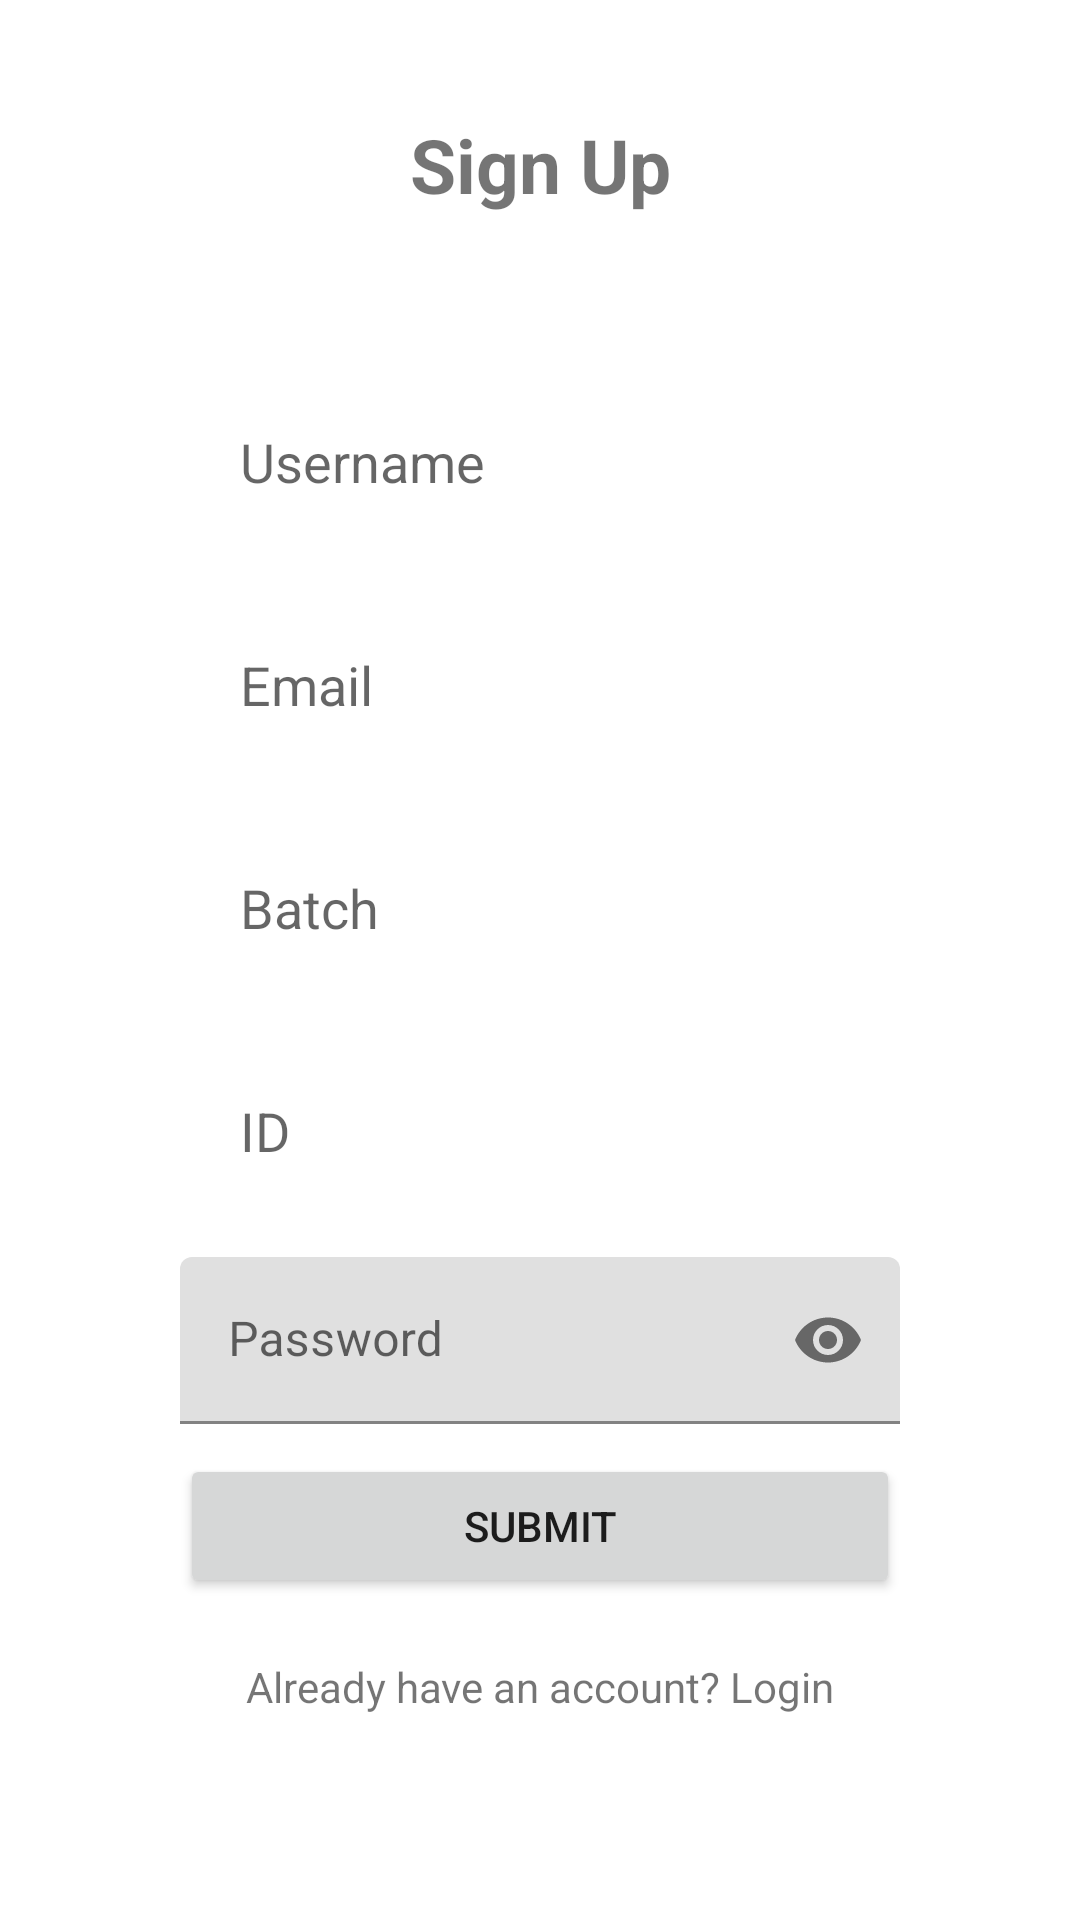

Layout XML and referenced resources for this Android screen:
<!-- AndroidManifest.xml: application theme Theme.HelloCrud -->
<!-- res/layout/activity_stu_sign_up.xml -->
<androidx.constraintlayout.widget.ConstraintLayout
    xmlns:android="http://schemas.android.com/apk/res/android"
    xmlns:app="http://schemas.android.com/apk/res-auto"
    xmlns:tools="http://schemas.android.com/tools"
    android:id="@+id/main"
    android:layout_width="match_parent"
    android:layout_height="match_parent"
    tools:context=".StuSignUp">

    <LinearLayout
        android:layout_width="match_parent"
        android:layout_height="match_parent"
        android:orientation="vertical"
        android:layout_margin="30dp"
        android:gravity="center">

        <TextView
            android:layout_width="match_parent"
            android:layout_height="wrap_content"
            android:text="@string/sign_up"
            android:textAlignment="center"
            android:textSize="25sp"
            android:layout_marginBottom="20dp"
            android:textStyle="bold" />

        <LinearLayout
            android:id="@+id/inputLayout"
            android:layout_width="match_parent"
            android:layout_height="wrap_content"
            android:background="@drawable/border"
            android:padding="30dp"
            android:orientation="vertical">

            <EditText
                android:id="@+id/name"
                android:layout_width="match_parent"
                android:layout_height="wrap_content"
                android:hint="@string/username"
                android:inputType="text"
                android:background="@drawable/border"
                android:padding="20dp"
                android:layout_marginBottom="10dp" />

            <EditText
                android:id="@+id/email"
                android:layout_width="match_parent"
                android:layout_height="wrap_content"
                android:hint="@string/emailRegister"
                android:inputType="textEmailAddress"
                android:background="@drawable/border"
                android:padding="20dp"
                android:layout_marginBottom="10dp" />

            <EditText
                android:id="@+id/et_batch"
                android:layout_width="match_parent"
                android:layout_height="wrap_content"
                android:hint="@string/batch"
                android:inputType="phone"
                android:background="@drawable/border"
                android:padding="20dp"
                android:layout_marginBottom="10dp" />

            <EditText
                android:id="@+id/et_id"
                android:layout_width="match_parent"
                android:layout_height="wrap_content"
                android:hint="ID"
                android:inputType="text"
                android:background="@drawable/border"
                android:padding="20dp"
                android:layout_marginBottom="10dp" />

            <com.google.android.material.textfield.TextInputLayout
                android:layout_width="match_parent"
                android:layout_height="wrap_content"
                android:layout_marginBottom="10dp"
                app:passwordToggleEnabled="true">

                <com.google.android.material.textfield.TextInputEditText
                    android:id="@+id/pass"
                    android:layout_width="match_parent"
                    android:layout_height="wrap_content"
                    android:hint="@string/password"
                    android:inputType="textPassword"
                    tools:ignore="TextContrastCheck" />
            </com.google.android.material.textfield.TextInputLayout>

            <Button
                android:id="@+id/submit"
                android:layout_width="match_parent"
                android:layout_height="wrap_content"
                android:text="@string/submit" />

            <TextView
                android:id="@+id/login"
                android:layout_width="match_parent"
                android:layout_height="wrap_content"
                android:text="@string/already_have_an_account_login"
                android:textAlignment="center"
                android:layout_marginTop="20dp" />
        </LinearLayout>
    </LinearLayout>

    <androidx.coordinatorlayout.widget.CoordinatorLayout
        android:layout_width="match_parent"
        android:layout_height="match_parent">

        <ProgressBar
            android:id="@+id/progressBar"
            android:layout_width="100dp"
            android:layout_height="100dp"
            android:layout_gravity="center"
            android:visibility="gone" />
    </androidx.coordinatorlayout.widget.CoordinatorLayout>
</androidx.constraintlayout.widget.ConstraintLayout>
<!-- resources referenced by this layout -->
<resources>
  <string name="already_have_an_account_login">Already have an account? Login</string>
  <string name="batch">Batch</string>
  <string name="emailRegister">Email</string>
  <string name="password">Password</string>
  <string name="sign_up">Sign Up</string>
  <string name="submit">Submit</string>
  <string name="username">Username</string>
  <style name="Theme.HelloCrud" parent="Base.Theme.HelloCrud" />
  <style name="Base.Theme.HelloCrud" parent="Theme.MaterialComponents.DayNight.NoActionBar">
          
          
          <item name="android:statusBarColor">@android:color/transparent</item>
      </style>
</resources>
